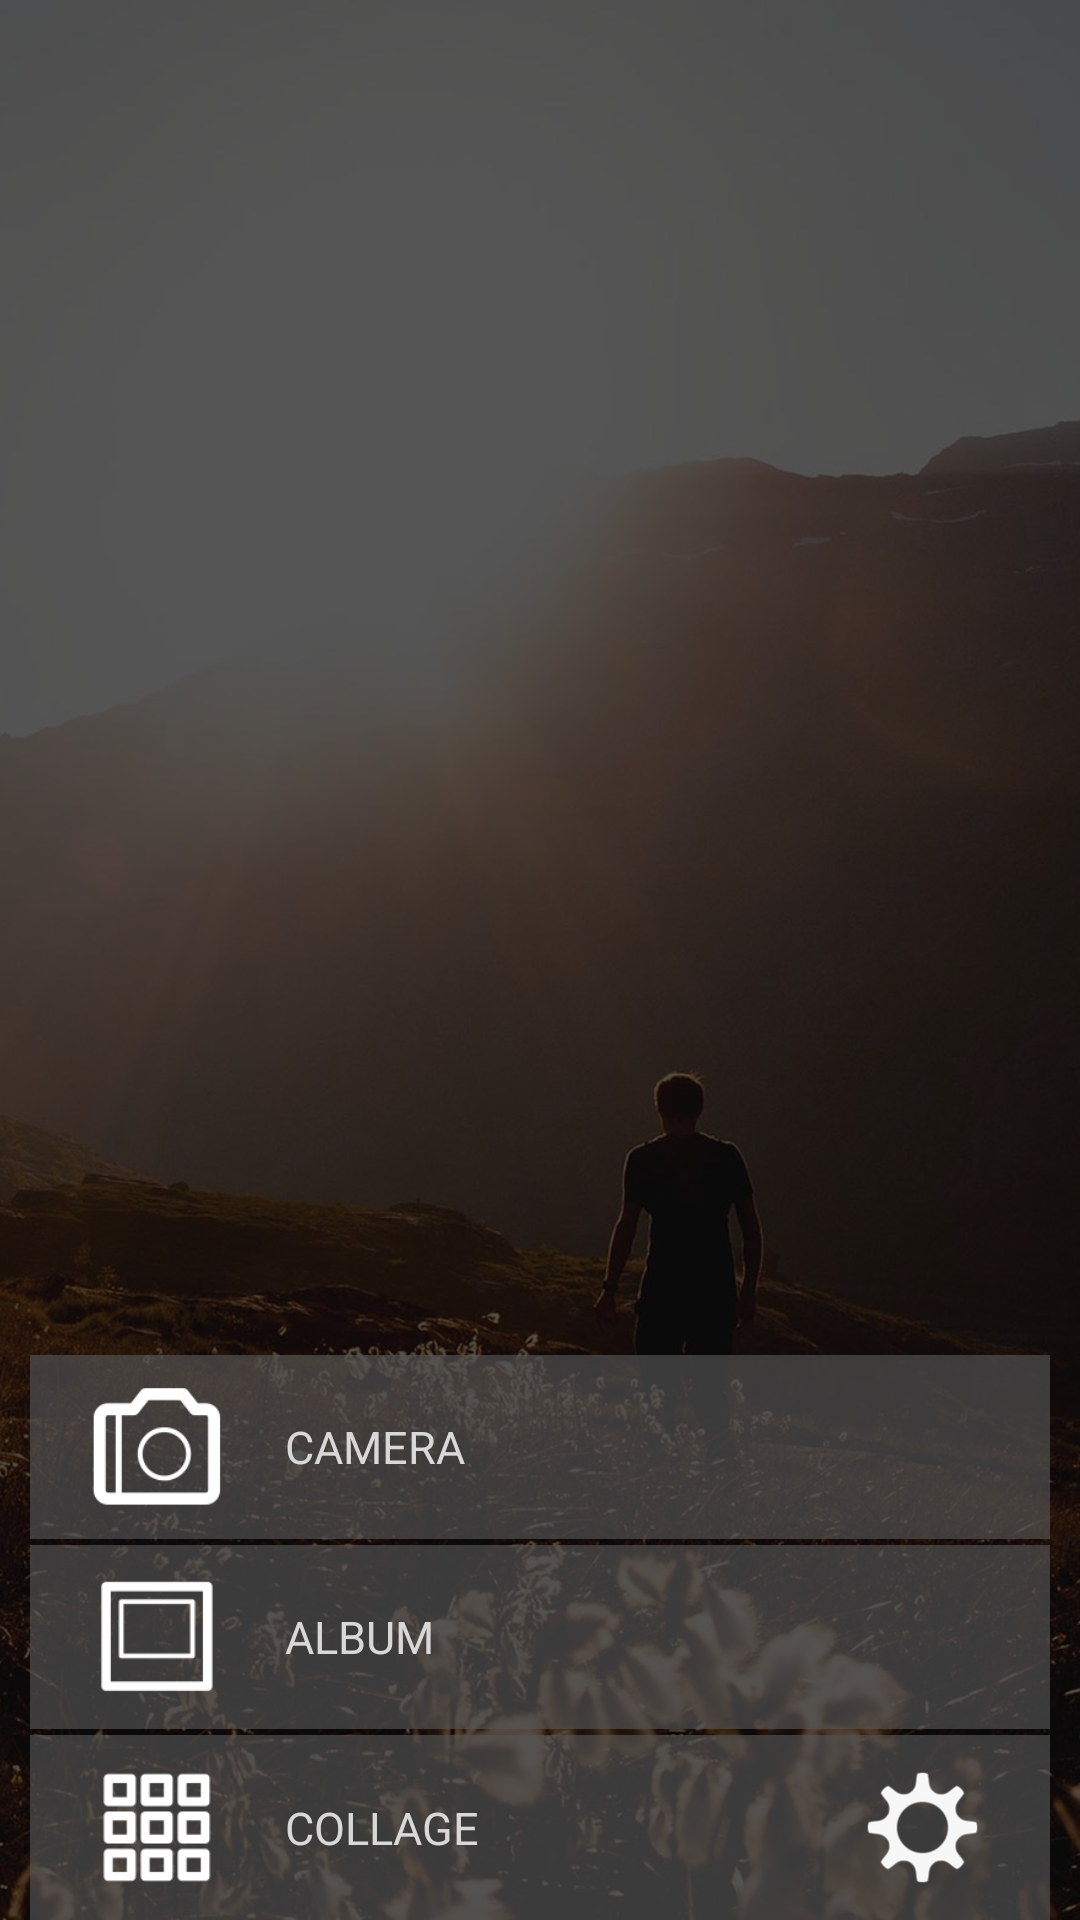

Android layout source for this screen:
<!-- AndroidManifest.xml: application theme android:Theme.NoTitleBar.Fullscreen -->
<!-- res/layout/activity_main.xml -->
<?xml version="1.0" encoding="utf-8"?>
<RelativeLayout xmlns:android="http://schemas.android.com/apk/res/android"
    xmlns:tools="http://schemas.android.com/tools"
    android:layout_width="match_parent"
    android:layout_height="match_parent"
    tools:context=".activity.MainActivity"
    android:background="@color/colorBackground">
    <ImageView
        android:id="@+id/imgv_background"
        android:layout_width="match_parent"
        android:layout_height="match_parent"
        android:src="@drawable/img1"
        android:scaleType="centerCrop"/>
    <ImageView
        android:id="@+id/imgv_overlay"
        android:layout_width="match_parent"
        android:layout_height="match_parent"
        android:background="#AA000000"/>

    <LinearLayout
        android:layout_width="match_parent"
        android:layout_height="match_parent"
        android:orientation="vertical"
        android:weightSum="17">
        <LinearLayout
            android:layout_width="match_parent"
            android:layout_height="0dp"
            android:layout_weight="6"
            android:paddingTop="@dimen/activity_horizontal_margin"
            android:paddingBottom="@dimen/activity_horizontal_margin"
            android:paddingLeft="@dimen/activity_horizontal_margin"
            android:paddingRight="@dimen/activity_horizontal_margin">
            <ImageView
                android:layout_width="match_parent"
                android:layout_height="match_parent"
                android:scaleType="fitCenter"/>
        </LinearLayout>
        <RelativeLayout
            android:id="@+id/rl_native_ads"
            android:layout_width="match_parent"
            android:layout_height="0dp"
            android:layout_weight="6"
            android:padding="10dp">
        </RelativeLayout>
        <LinearLayout
            android:layout_width="match_parent"
            android:layout_height="0dp"
            android:layout_weight="5"
            android:orientation="vertical"
            android:weightSum="3">
            <LinearLayout
                android:id="@+id/ll_root_camera_container"
                android:layout_width="match_parent"
                android:layout_height="0dp"
                android:layout_weight="1"
                android:layout_marginLeft="10dp"
                android:layout_marginRight="10dp"
                android:background="#AA555555"
                android:orientation="horizontal"
                android:weightSum="4">
                <ImageView
                    android:id="@+id/imgv_camera"
                    android:layout_width="0dp"
                    android:layout_height="match_parent"
                    android:layout_weight="1"
                    android:src="@drawable/ic_camera_1"/>
                <TextView
                    android:id="@+id/tv_camera"
                    android:layout_width="0dp"
                    android:layout_height="match_parent"
                    android:layout_weight="1"
                    android:gravity="center|left"
                    android:textColor="@color/colorNavBar"
                    android:textSize="15dp"
                    android:text="CAMERA" />
            </LinearLayout>
            <LinearLayout
                android:id="@+id/ll_root_album_container"
                android:layout_width="match_parent"
                android:layout_height="0dp"
                android:layout_weight="1"
                android:layout_marginTop="2dp"
                android:layout_marginLeft="10dp"
                android:layout_marginRight="10dp"
                android:background="#AA555555"
                android:orientation="horizontal"
                android:weightSum="4">
                <ImageView
                    android:id="@+id/imgv_album"
                    android:layout_width="0dp"
                    android:layout_height="match_parent"
                    android:layout_weight="1"
                    android:src="@drawable/ic_album_1"/>
                <TextView
                    android:id="@+id/tv_album"
                    android:layout_width="0dp"
                    android:layout_height="match_parent"
                    android:layout_weight="1"
                    android:gravity="center|left"
                    android:textColor="@color/colorNavBar"
                    android:textSize="15dp"
                    android:text="ALBUM" />
            </LinearLayout>
            <LinearLayout
                android:layout_width="match_parent"
                android:layout_height="0dp"
                android:layout_weight="1"
                android:layout_marginTop="2dp"
                android:layout_marginLeft="10dp"
                android:layout_marginRight="10dp"
                android:background="#AA555555"
                android:orientation="horizontal"
                android:weightSum="2">
                <LinearLayout
                    android:id="@+id/ll_collage"
                    android:layout_width="0dp"
                    android:layout_height="match_parent"
                    android:layout_weight="1"
                    android:orientation="horizontal"
                    android:weightSum="2">
                    <ImageView
                        android:id="@+id/imgv_collage"
                        android:layout_width="0dp"
                        android:layout_height="match_parent"
                        android:layout_weight="1"
                        android:src="@drawable/ic_collage_1"/>

                    <TextView
                        android:id="@+id/tv_collage"
                        android:layout_width="0dp"
                        android:layout_height="match_parent"
                        android:layout_weight="1"
                        android:gravity="center|left"
                        android:textColor="@color/colorNavBar"
                        android:textSize="15dp"
                        android:text="COLLAGE" />
                </LinearLayout>
                <LinearLayout
                    android:id="@+id/ll_setting"
                    android:layout_width="0dp"
                    android:layout_height="match_parent"
                    android:layout_weight="1"
                    android:orientation="horizontal"
                    android:weightSum="2">
                    <TextView
                        android:layout_width="0dp"
                        android:layout_height="match_parent"
                        android:layout_weight="1"
                        android:gravity="center|left"
                        android:textColor="@color/colorNavBar"
                        android:textSize="15dp"
                        android:text="" />
                    <ImageView
                        android:id="@+id/imgv_setting"
                        android:layout_width="0dp"
                        android:layout_height="match_parent"
                        android:layout_weight="1"
                        android:src="@drawable/ic_setting"/>
                </LinearLayout>
            </LinearLayout>

        </LinearLayout>
    </LinearLayout>
</RelativeLayout>
<!-- resources referenced by this layout -->
<resources>
  <color name="colorBackground">#5a5a5a</color>
  <color name="colorNavBar">#d8d8d8</color>
  <!-- drawable ic_album_1: png bitmap (drawable-xhdpi, 463 bytes) -->
  <!-- drawable ic_camera_1: png bitmap (drawable-xhdpi, 2161 bytes) -->
  <!-- drawable ic_collage_1: png bitmap (drawable-xhdpi, 1511 bytes) -->
  <!-- drawable ic_setting: png bitmap (drawable-xhdpi, 9452 bytes) -->
  <!-- drawable img1: jpg bitmap (drawable-xhdpi, 168648 bytes) -->
</resources>
